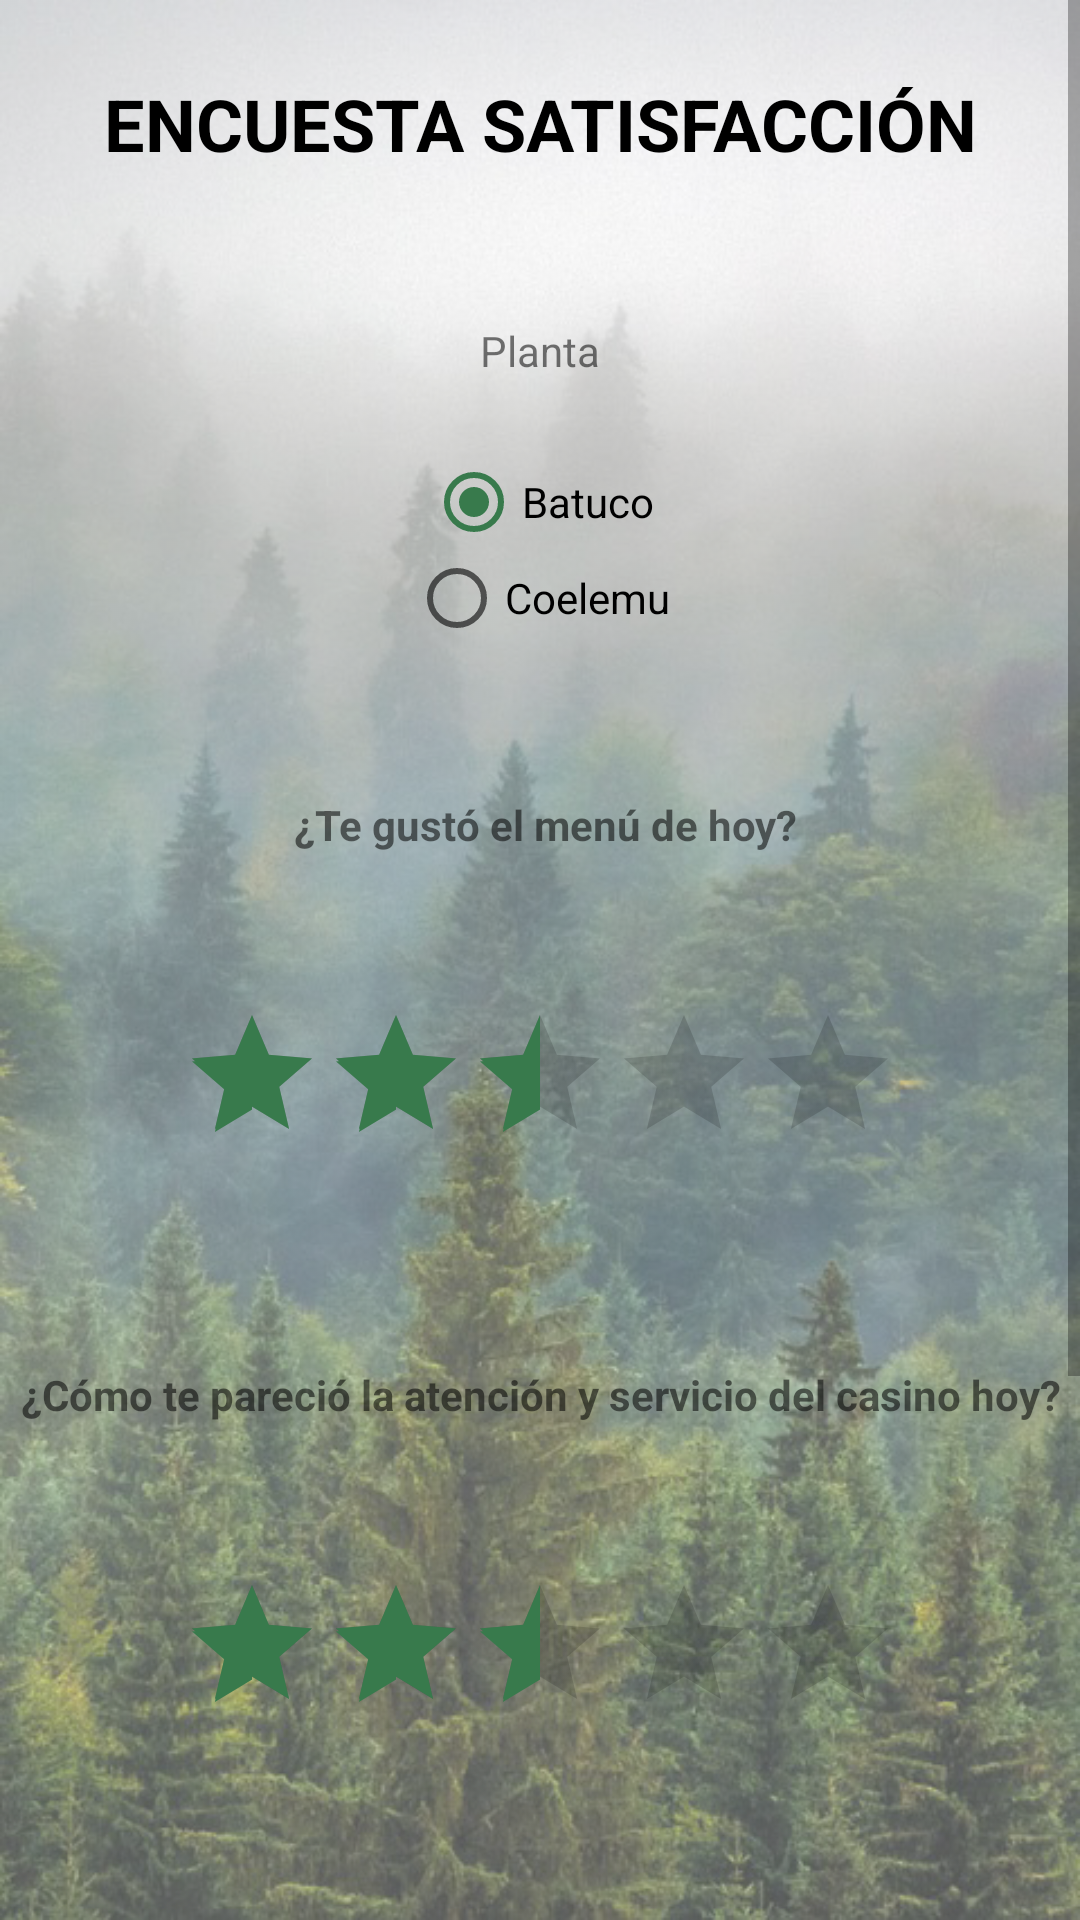

Layout XML and referenced resources for this Android screen:
<!-- AndroidManifest.xml: application theme AppTheme -->
<!-- res/layout/activity_encuesta.xml -->
<?xml version="1.0" encoding="utf-8"?>
<android.support.constraint.ConstraintLayout xmlns:android="http://schemas.android.com/apk/res/android"
    xmlns:app="http://schemas.android.com/apk/res-auto"
    xmlns:tools="http://schemas.android.com/tools"
    android:layout_width="match_parent"
    android:layout_height="match_parent"
    android:background="@drawable/fondo"
    tools:context="com.example.admin.casinoleonera.EncuestaActivity"
    tools:layout_editor_absoluteY="81dp">

    <ScrollView
        android:id="@+id/scrollView2"
        android:layout_width="0dp"
        android:layout_height="wrap_content"
        app:layout_constraintEnd_toEndOf="parent"
        app:layout_constraintStart_toStartOf="parent"
        app:layout_constraintTop_toTopOf="parent">

        <LinearLayout
            android:layout_width="match_parent"
            android:layout_height="wrap_content"
            android:gravity="center"
            android:orientation="vertical"
            android:visibility="visible">

            <TextView
                android:id="@+id/t_encuesta"
                android:layout_width="match_parent"
                android:layout_height="wrap_content"
                android:layout_marginBottom="50dp"
                android:layout_marginTop="25dp"
                android:text="ENCUESTA SATISFACCIÓN"
                android:textAlignment="center"
                android:textColor="@color/primaryTextColor"
                android:textSize="24dp"
                android:textStyle="bold"
                tools:layout_editor_absoluteX="100dp"
                tools:layout_editor_absoluteY="29dp" />

            <TextView
                android:id="@+id/planta"
                android:layout_width="wrap_content"
                android:layout_height="wrap_content"
                android:layout_weight="1"
                android:text="Planta" />

            <RadioGroup
                android:id="@+id/radioGroup"
                android:layout_width="match_parent"
                android:layout_height="match_parent"
                android:orientation="vertical"
                android:gravity="center"
                android:layout_marginTop="25dp"
                android:layout_marginBottom="50dp"
                >


                <RadioButton
                    android:id="@+id/rbBatuco"
                    android:layout_width="wrap_content"
                    android:layout_height="wrap_content"
                    android:layout_weight="1"
                    android:text="Batuco"
                    android:checked="true"/>

                <RadioButton
                    android:id="@+id/rbCoelemu"
                    android:layout_width="wrap_content"
                    android:layout_height="wrap_content"
                    android:layout_weight="1"
                    android:text="Coelemu" />
            </RadioGroup>

            <TextView
                android:id="@+id/p_1"
                android:layout_width="match_parent"
                android:layout_height="wrap_content"
                android:layout_marginBottom="50dp"
                android:text=" ¿Te gustó el menú de hoy?"
                android:textAlignment="center"
                android:textStyle="bold"
                tools:layout_editor_absoluteX="0dp"
                tools:layout_editor_absoluteY="75dp" />

            <RatingBar
                android:id="@+id/mRatingBar"
                android:layout_width="wrap_content"
                android:layout_height="wrap_content"
                android:layout_marginBottom="5dp"
                android:numStars="5"
                android:rating="2.5"
                tools:layout_editor_absoluteX="70dp"
                tools:layout_editor_absoluteY="100dp" />

            <TextView
                android:id="@+id/mRatingText"
                android:layout_width="match_parent"
                android:layout_height="wrap_content"
                android:layout_marginBottom="40dp"
                android:gravity="center"
                android:textStyle="bold" />

            <TextView
                android:id="@+id/p_2"
                android:layout_width="match_parent"
                android:layout_height="wrap_content"
                android:layout_marginBottom="50dp"
                android:text="¿Cómo te pareció la atención y servicio del casino hoy?"
                android:textAlignment="center"
                android:textStyle="bold"
                tools:layout_editor_absoluteX="0dp"
                tools:layout_editor_absoluteY="210dp" />

            <RatingBar
                android:id="@+id/nRatingBar"
                android:layout_width="wrap_content"
                android:layout_height="wrap_content"
                android:layout_marginBottom="5dp"
                android:numStars="5"
                android:rating="2.5"
                tools:layout_editor_absoluteX="70dp"
                tools:layout_editor_absoluteY="265dp" />

            <TextView
                android:id="@+id/nRatingText"
                android:layout_width="match_parent"
                android:layout_height="wrap_content"
                android:layout_marginBottom="40dp"
                android:gravity="center"
                android:textStyle="bold" />

            <TextView
                android:id="@+id/sugerencia"
                android:layout_width="match_parent"
                android:layout_height="wrap_content"
                android:layout_marginBottom="10dp"
                android:text="¿Qué sugerencias dejarías al servicio o la atención del casino?"
                android:textAlignment="center"
                android:textStyle="bold"
                tools:layout_editor_absoluteX="0dp"
                tools:layout_editor_absoluteY="348dp" />

            <EditText
                android:id="@+id/t_comen"
                android:layout_width="match_parent"
                android:layout_height="wrap_content"
                android:layout_marginBottom="45dp"
                android:layout_marginTop="20dp"
                android:ems="500"
                android:inputType="textMultiLine"
                android:gravity="center"
                android:hint="Escribe tu comentario aquí" />

            <Button
                android:id="@+id/en_enviar"
                android:layout_width="match_parent"
                android:layout_height="wrap_content"
                android:text="Enviar" />

            <Button
                android:id="@+id/en_volver"
                android:layout_width="match_parent"
                android:layout_height="wrap_content"
                android:text="VOLVER"
                tools:layout_editor_absoluteX="148dp"
                tools:layout_editor_absoluteY="447dp" />

        </LinearLayout>
    </ScrollView>

</android.support.constraint.ConstraintLayout>
<!-- resources referenced by this layout -->
<resources>
  <color name="primaryTextColor">#000000</color>
  <!-- drawable fondo: png bitmap (drawable, 586140 bytes) -->
  <style name="AppTheme" parent="android:Theme.Material.Light.DarkActionBar">
          
          
          <item name="android:colorPrimary">@color/primaryColor</item>
          
          <item name="android:colorPrimaryDark">@color/primaryDarkColor</item>
          
          <item name="android:colorAccent">@color/primaryLightColor</item>
          
          <item name="android:navigationBarColor">@color/primaryColor</item>
      </style>
  <color name="primaryColor">#004d23</color>
  <color name="primaryDarkColor">#002500</color>
  <color name="primaryLightColor">#387a4c</color>
</resources>
